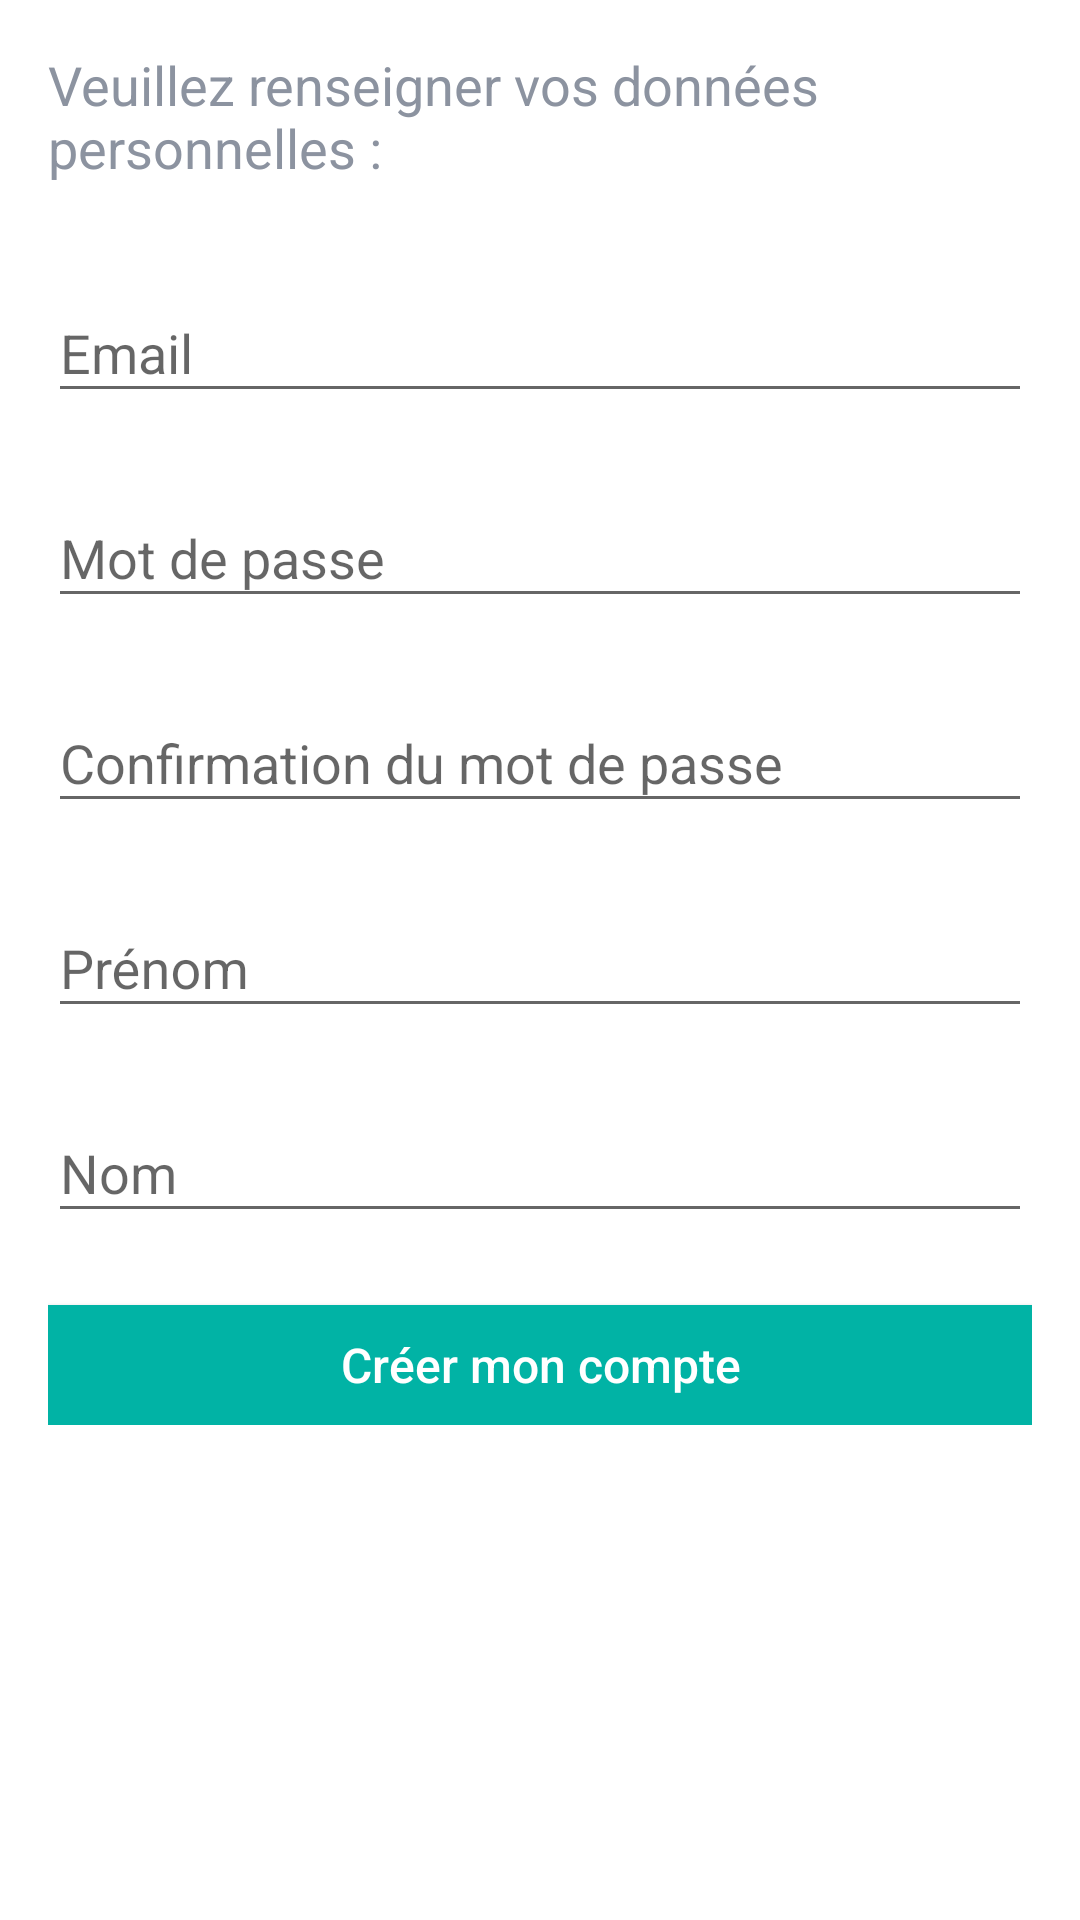

Android layout source for this screen:
<!-- AndroidManifest.xml: application theme common_app_theme -->
<!-- res/layout/create_fragment.xml -->
<?xml version="1.0" encoding="utf-8"?>
<RelativeLayout style="@style/auth_parent">

    <ScrollView
        style="@style/create_parent">

    <LinearLayout
        style="@style/create_container">

        <TextView style="@style/create_title" />

        
        <android.support.design.widget.TextInputLayout
            style="@style/auth_textinput">
            <EditText style="@style/create_edittext_email"/>
        </android.support.design.widget.TextInputLayout>

        
        <android.support.design.widget.TextInputLayout
            style="@style/auth_textinput">
            <EditText style="@style/create_edittext_password"/>
        </android.support.design.widget.TextInputLayout>

        
        <android.support.design.widget.TextInputLayout
            style="@style/auth_textinput">
            <EditText style="@style/create_edittext_confirm"/>
        </android.support.design.widget.TextInputLayout>

        
        <android.support.design.widget.TextInputLayout
            style="@style/auth_textinput">
            <EditText style="@style/create_edittext_firstname"/>
        </android.support.design.widget.TextInputLayout>

        
        <android.support.design.widget.TextInputLayout
            style="@style/auth_textinput">
            <EditText style="@style/create_edittext_lastname"/>
        </android.support.design.widget.TextInputLayout>

        <android.support.v7.widget.AppCompatButton
            style="@style/create_button_send"/>

    </LinearLayout>

    </ScrollView>

    
    <RelativeLayout
        style="@style/create_loader_parent">

        <View
            style="@style/auth_loader_view"/>

        <ProgressBar
            style="@style/auth_loader_progress"/>

    </RelativeLayout>

</RelativeLayout>
<!-- resources referenced by this layout -->
<resources>
  <style name="auth_loader_progress">
          <item name="android:layout_width">wrap_content</item>
          <item name="android:layout_height">wrap_content</item>
          <item name="android:layout_centerInParent">true</item>
      </style>
  <style name="auth_loader_view">
          <item name="android:layout_width">match_parent</item>
          <item name="android:layout_height">match_parent</item>
          <item name="android:background">@android:color/black</item>
          <item name="android:alpha">0.3</item>
      </style>
  <style name="auth_parent">
          <item name="android:layout_width">match_parent</item>
          <item name="android:layout_height">match_parent</item>
      </style>
  <style name="auth_textinput">
          <item name="android:layout_width">match_parent</item>
          <item name="android:layout_height">wrap_content</item>
          <item name="android:layout_marginTop">8dp</item>
          <item name="android:layout_marginBottom">8dp</item>
      </style>
  <style name="create_button_send" parent="auth_button">
          <item name="android:text">@string/creer_compte</item>
          <item name="android:id">@id/create_button_send</item>
          <item name="android:layout_marginTop">@dimen/padding</item>
      </style>
  <style name="create_edittext_confirm" parent="auth_edittext">
          <item name="android:hint">@string/confirmation_mot_de_passe</item>
          <item name="android:inputType">textPassword</item>
          <item name="android:id">@id/create_edittext_confirm</item>
      </style>
  <style name="create_edittext_email" parent="auth_edittext">
          <item name="android:hint">@string/email</item>
          <item name="android:inputType">textEmailAddress</item>
          <item name="android:id">@id/create_edittext_email</item>
      </style>
  <style name="create_edittext_firstname" parent="auth_edittext">
          <item name="android:hint">@string/prenom</item>
          <item name="android:inputType">textCapSentences</item>
          <item name="android:id">@id/create_edittext_firstname</item>
      </style>
  <style name="create_edittext_lastname" parent="auth_edittext">
          <item name="android:hint">@string/nom</item>
          <item name="android:inputType">textCapSentences</item>
          <item name="android:id">@id/create_edittext_lastname</item>
      </style>
  <style name="create_edittext_password" parent="auth_edittext">
          <item name="android:hint">@string/mot_de_passe</item>
          <item name="android:inputType">textPassword</item>
          <item name="android:id">@id/create_edittext_password</item>
      </style>
  <style name="create_loader_parent" parent="auth_parent">
          <item name="android:gravity">center</item>
          <item name="android:visibility">invisible</item>
          <item name="android:id">@id/create_loader</item>
      </style>
  <style name="create_parent">
          <item name="android:layout_width">match_parent</item>
          <item name="android:layout_height">match_parent</item>
      </style>
  <style name="common_app_theme" parent="@style/common_base_theme" />
  <string name="creer_compte">"Créer mon compte"</string>
  <dimen name="padding">16dp</dimen>
  <style name="auth_edittext">
          <item name="android:layout_width">match_parent</item>
          <item name="android:layout_height">wrap_content</item>
          <item name="android:textColor">@color/green_1</item>
      </style>
  <string name="confirmation_mot_de_passe">"Confirmation du mot de passe"</string>
  <string name="email">"Email"</string>
  <string name="prenom">"Prénom"</string>
  <string name="nom">"Nom"</string>
  <string name="mot_de_passe">"Mot de passe"</string>
  <color name="gray">#8C93A0</color>
  <string name="renseigner_donnees">"Veuillez renseigner vos données personnelles :"</string>
  <color name="green_1">#01B3A5</color>
  <color name="green_2">#008F8D</color>
</resources>
